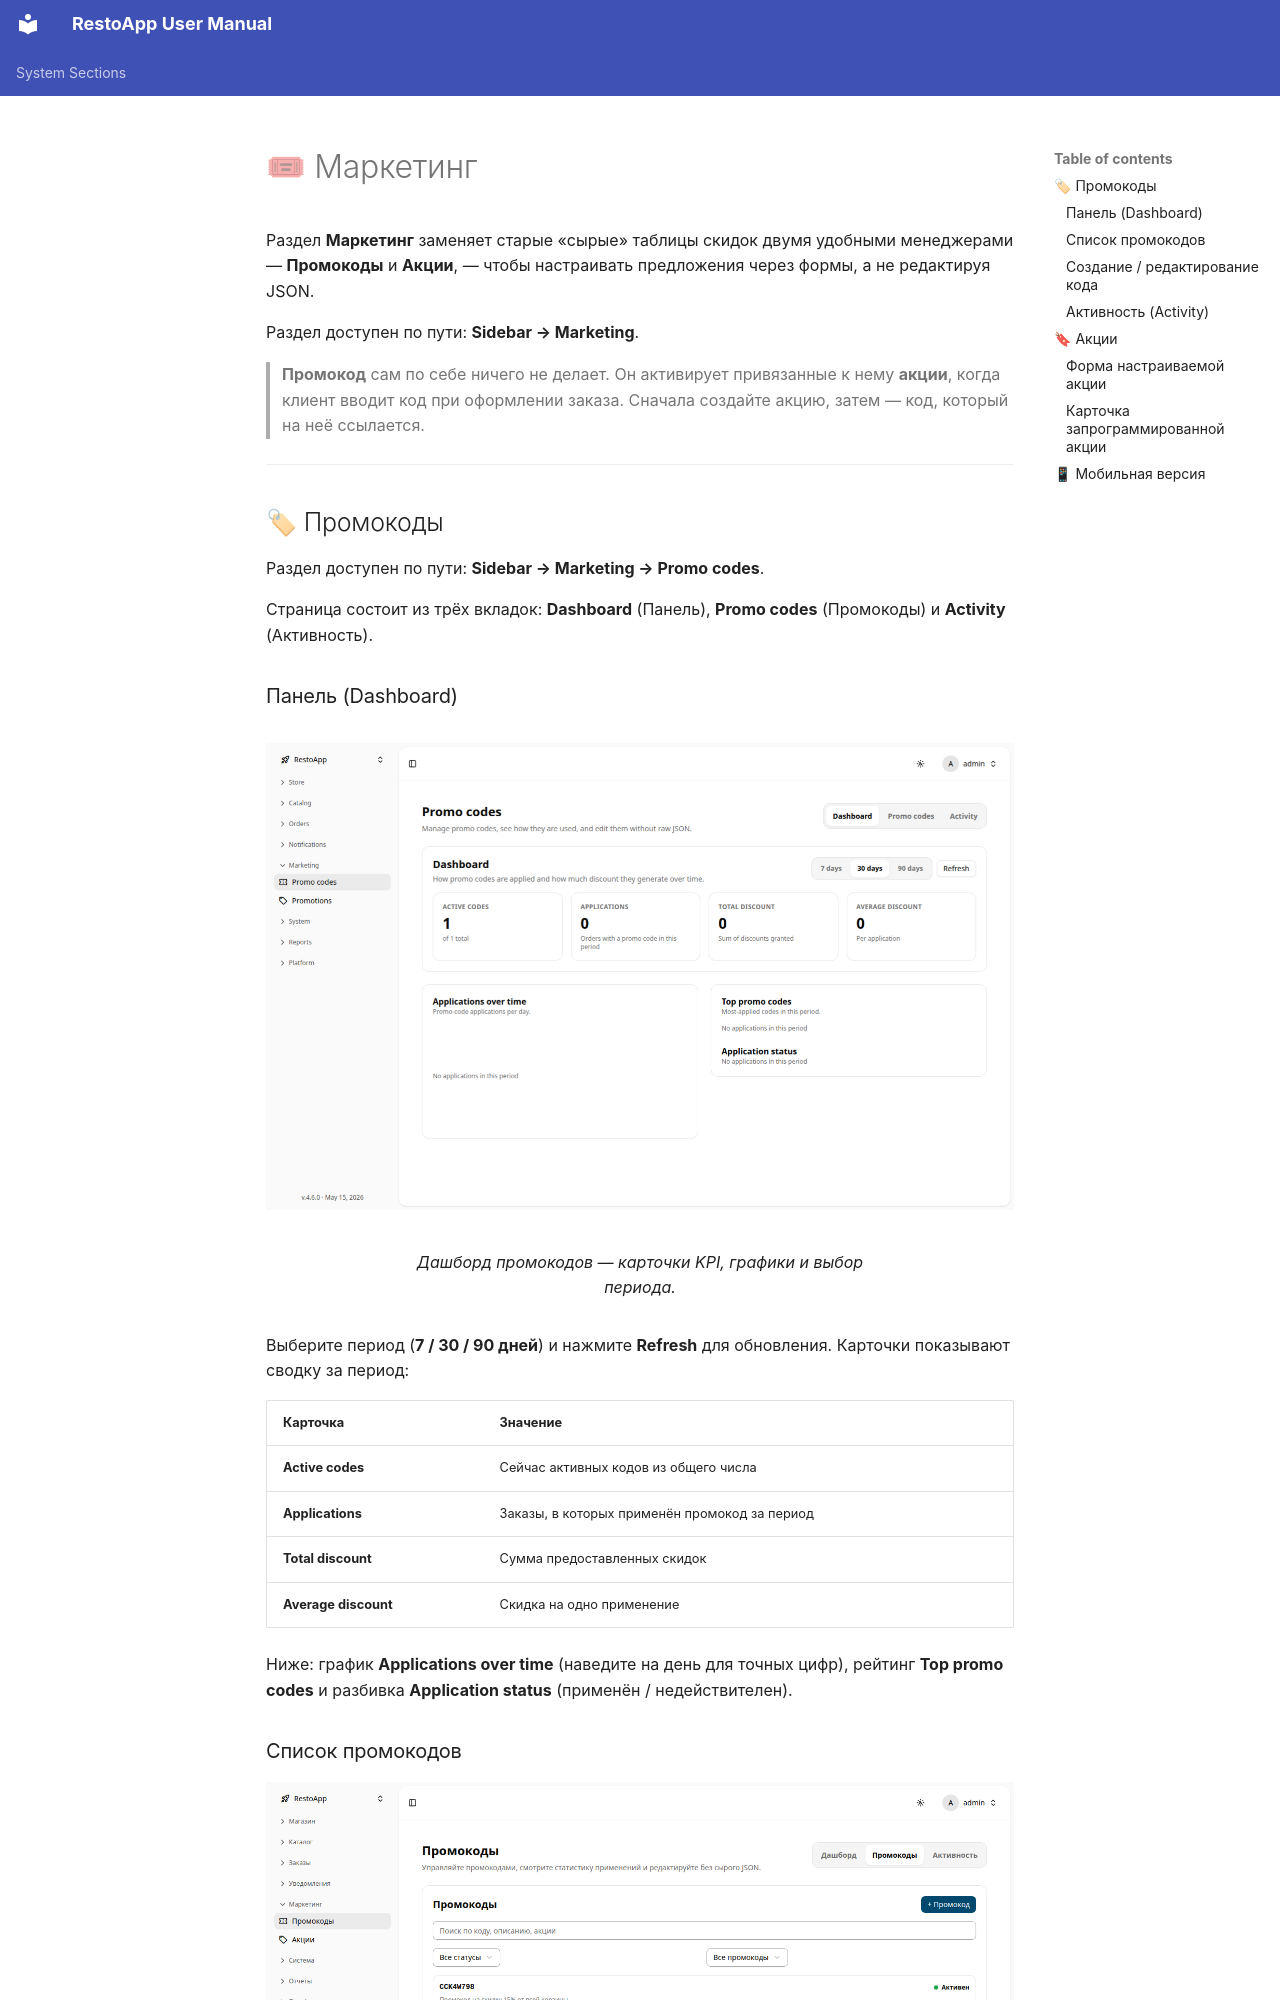

repository: webresto/restoapp-user-manual · page: marketing.ru/index.html · generator: mkdocs

# 🎟 Маркетинг

Раздел **Маркетинг** заменяет старые «сырые» таблицы скидок двумя удобными менеджерами —
**Промокоды** и **Акции**, — чтобы настраивать предложения через формы, а не редактируя JSON.

Раздел доступен по пути: **Sidebar → Marketing**.

> **Промокод** сам по себе ничего не делает. Он активирует привязанные к нему **акции**,
> когда клиент вводит код при оформлении заказа. Сначала создайте акцию, затем — код,
> который на неё ссылается.

---

## 🏷 Промокоды

Раздел доступен по пути: **Sidebar → Marketing → Promo codes**.

Страница состоит из трёх вкладок: **Dashboard** (Панель), **Promo codes** (Промокоды) и
**Activity** (Активность).

### Панель (Dashboard)

<figure markdown="1">
  <div class="annotated-screenshot" data-annotation-config="../../screenshots/marketing_promocodes_dashboard.ru.annotate.yml" markdown="1">
![Дашборд промокодов](screenshots/marketing_promocodes_dashboard.png){ loading=lazy }
  </div>
  <figcaption>Дашборд промокодов — карточки KPI, графики и выбор периода.</figcaption>
</figure>

Выберите период (**7 / 30 / 90 дней**) и нажмите **Refresh** для обновления. Карточки
показывают сводку за период:

| Карточка | Значение |
|----------|----------|
| **Active codes** | Сейчас активных кодов из общего числа |
| **Applications** | Заказы, в которых применён промокод за период |
| **Total discount** | Сумма предоставленных скидок |
| **Average discount** | Скидка на одно применение |

Ниже: график **Applications over time** (наведите на день для точных цифр), рейтинг
**Top promo codes** и разбивка **Application status** (применён / недействителен).

### Список промокодов

![Список промокодов](screenshots/marketing_promocodes_list.ru.png)
*Список промокодов с поиском и фильтрами по статусу и привязке.*

- **Поиск** по коду, описанию или привязанной акции.
- Фильтр **Status**: *All / Active / Scheduled / Expired*.
- Фильтр **Binding**: *All / With promotions / Without promotions*.
- **+ Promo code** — создать новый код.
